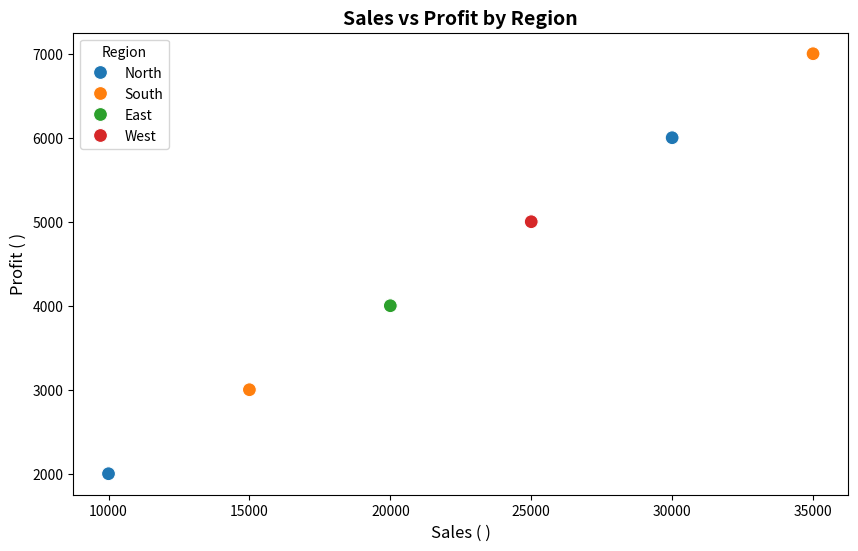

Source code (Python):
import seaborn as sns
import pandas as pd
import matplotlib.pyplot as plt
# Data
data = {
'Sales': [10000, 15000, 20000, 25000, 30000, 35000],
'Profit': [2000, 3000, 4000, 5000, 6000, 7000],
'Region': ['North', 'South', 'East', 'West', 'North', 'South']
}
df = pd.DataFrame(data)
# Scatter plot with hue
plt.figure(figsize=(10, 6))
sns.scatterplot(x='Sales', y='Profit', hue='Region', data=df, s=100)
plt.title('Sales vs Profit by Region', fontsize=14, fontweight='bold')
plt.xlabel('Sales ( )', fontsize=12)
plt.ylabel('Profit ( )', fontsize=12)
plt.show()
